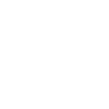
t = 0.00 s
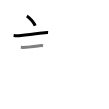
t = 2.50 s
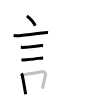
t = 5.25 s
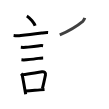
t = 7.75 s
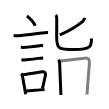
t = 10.50 s
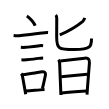
t = 13.00 s

The animated SVG that drew these frames (rendered in a browser with its animation timeline set to each time). Animation: 13 SMIL elements (animate=13); one cycle of 13.00 s.

<svg width="109px" height="109px" viewBox="0 0 px 109px" xmlns="http://www.w3.org/2000/svg" xmlns:xlink="http://www.w3.org/1999/xlink" xml:space="preserve" version="1.1"  baseProfile="full">
<path d="M26.85,16c2.92,1.72,7.54,7.07,8.27,9.75" style="fill:none;stroke:black;stroke-width:3;opacity:0">
  <animate attributeType="CSS" attributeName="opacity" from="0" to="1" begin="0s" dur="1s" repeatCount="0" fill="freeze" />
</path>
<path d="M13.62,35.4c2.42,0.32,4.84,0.33,7.25,0.04c7.13-0.62,14.62-1.57,20.88-2.4c2.12-0.28,4.2-0.62,6.34-0.45" style="fill:none;stroke:black;stroke-width:3;opacity:0">
  <animate attributeType="CSS" attributeName="opacity" from="0" to="1" begin="1s" dur="1s" repeatCount="0" fill="freeze" />
</path>
<path d="M20.83,47.31c1.69,0.17,3.37,0.18,5.05,0.02c4.14-0.41,8-0.71,12.01-1.41c1.54-0.27,3.66-0.44,5.18-0.17" style="fill:none;stroke:black;stroke-width:3;opacity:0">
  <animate attributeType="CSS" attributeName="opacity" from="0" to="1" begin="2s" dur="1s" repeatCount="0" fill="freeze" />
</path>
<path d="M21.43,59.83c1.57,0.16,3.13,0.15,4.69,0.01c4-0.35,8.22-0.71,12.38-1.46c1.5-0.27,3.13-0.39,4.65-0.42" style="fill:none;stroke:black;stroke-width:3;opacity:0">
  <animate attributeType="CSS" attributeName="opacity" from="0" to="1" begin="3s" dur="1s" repeatCount="0" fill="freeze" />
</path>
<path d="M21.17,73.65c0.52,0.52,1.02,1.21,1.2,2.13c0.81,4.17,1.6,8.64,2.39,13.11c0.32,1.79,0.63,3.58,0.95,5.35" style="fill:none;stroke:black;stroke-width:3;opacity:0">
  <animate attributeType="CSS" attributeName="opacity" from="0" to="1" begin="4s" dur="1s" repeatCount="0" fill="freeze" />
</path>
<path d="M22.82,74.62c6.62-0.83,13.03-1.94,19.17-2.81c2.18-0.31,3.98,1,3.45,3.3c-0.87,3.83-1.47,7.19-3.05,13.6" style="fill:none;stroke:black;stroke-width:3;opacity:0">
  <animate attributeType="CSS" attributeName="opacity" from="0" to="1" begin="5s" dur="1s" repeatCount="0" fill="freeze" />
</path>
<path d="M26,91.05c4.28-0.44,8.17-0.69,14.02-1.17c1.39-0.11,2.88-0.24,4.52-0.39" style="fill:none;stroke:black;stroke-width:3;opacity:0">
  <animate attributeType="CSS" attributeName="opacity" from="0" to="1" begin="6s" dur="1s" repeatCount="0" fill="freeze" />
</path>
<path d="M84.74,17.97c-0.34,1.31-0.99,2.42-1.94,3.32c-6.42,5.34-13.54,9.46-23.04,13.59" style="fill:none;stroke:black;stroke-width:3;opacity:0">
  <animate attributeType="CSS" attributeName="opacity" from="0" to="1" begin="7s" dur="1s" repeatCount="0" fill="freeze" />
</path>
<path d="M55.73,15c0.95,0.95,1.01,1.88,1.01,3.36c0,3.79-0.07,10.71-0.07,18.28c0,12.53,1.8,12.95,17.82,12.95c16.7,0,17.01-3.39,17.01-11.07" style="fill:none;stroke:black;stroke-width:3;opacity:0">
  <animate attributeType="CSS" attributeName="opacity" from="0" to="1" begin="8s" dur="1s" repeatCount="0" fill="freeze" />
</path>
<path d="M58.38,59.74c0.88,0.88,1.25,2.13,1.28,3.93c0.01,0.72,0.59,14.8,0.95,23.83c0.17,4.2,0.29,7.31,0.29,7.47" style="fill:none;stroke:black;stroke-width:3;opacity:0">
  <animate attributeType="CSS" attributeName="opacity" from="0" to="1" begin="9s" dur="1s" repeatCount="0" fill="freeze" />
</path>
<path d="M60.31,61.05c4.94-0.55,18.09-2.07,24.43-2.86c3.92-0.49,4.96,1.46,4.67,4.91c-0.44,5.19-1.28,16.01-1.84,23.52c-0.33,4.44-0.57,7.72-0.57,7.96" style="fill:none;stroke:black;stroke-width:3;opacity:0">
  <animate attributeType="CSS" attributeName="opacity" from="0" to="1" begin="10s" dur="1s" repeatCount="0" fill="freeze" />
</path>
<path d="M61.2,76.65c5.68-0.53,20.55-1.9,26.07-2.35" style="fill:none;stroke:black;stroke-width:3;opacity:0">
  <animate attributeType="CSS" attributeName="opacity" from="0" to="1" begin="11s" dur="1s" repeatCount="0" fill="freeze" />
</path>
<path d="M61.56,92.95c6.08-0.57,17.13-1.34,24.7-1.83" style="fill:none;stroke:black;stroke-width:3;opacity:0">
  <animate attributeType="CSS" attributeName="opacity" from="0" to="1" begin="12s" dur="1s" repeatCount="0" fill="freeze" />
</path>
</svg>
